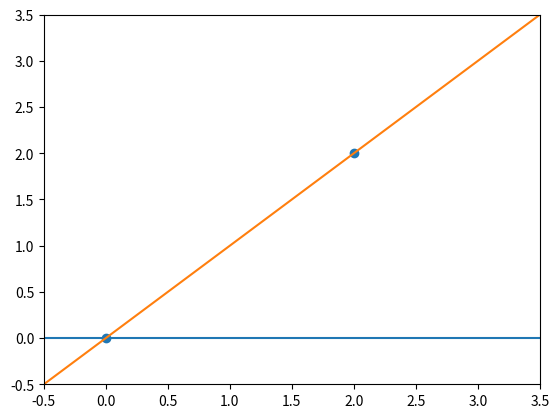

Write the Python code that produced this figure.
import numpy as np
import matplotlib.pyplot as plt

def MSE(h, y):
    error = 0
    for i in range(len(h)):
        error += (h[i] - y[i])**2
    mse = 1/(2*2) * error
    return mse

def linear(w, x):
    f_x = []
    for i in x :
        f_x.append(w*i)
    return f_x

def Gradient_Descent(x, y, w, rate, a):
    f_x = linear(w, x)
    plot_line(x, w)

    for _ in range(rate):
        w = w - a * 2 * (w-1)
        plot_line(x, w)
        f_x = linear(w, x)
        mse = MSE(f_x, y)
        if mse == 0:
            print(f"w = {w}")
            break
    print(f"mse = {mse}")
    # return w

def plot_line(x, w):
    p = []
    x_p = []
    Min = min(x)
    Max = max(x)
    for i in range(Min-5, Max+5):
        x_p.append(i)
        p.append(w * i)
    plt.plot(x_p, p)


if __name__ == "__main__":
    x = np.array([0, 2])
    y = np.array([0, 2])
    plt.scatter(x, y)
    w = 0
    Gradient_Descent(x, y, w, 100, 0.5)
    plt.axis([-0.5, 3.5, -0.5, 3.5])
    plt.show()